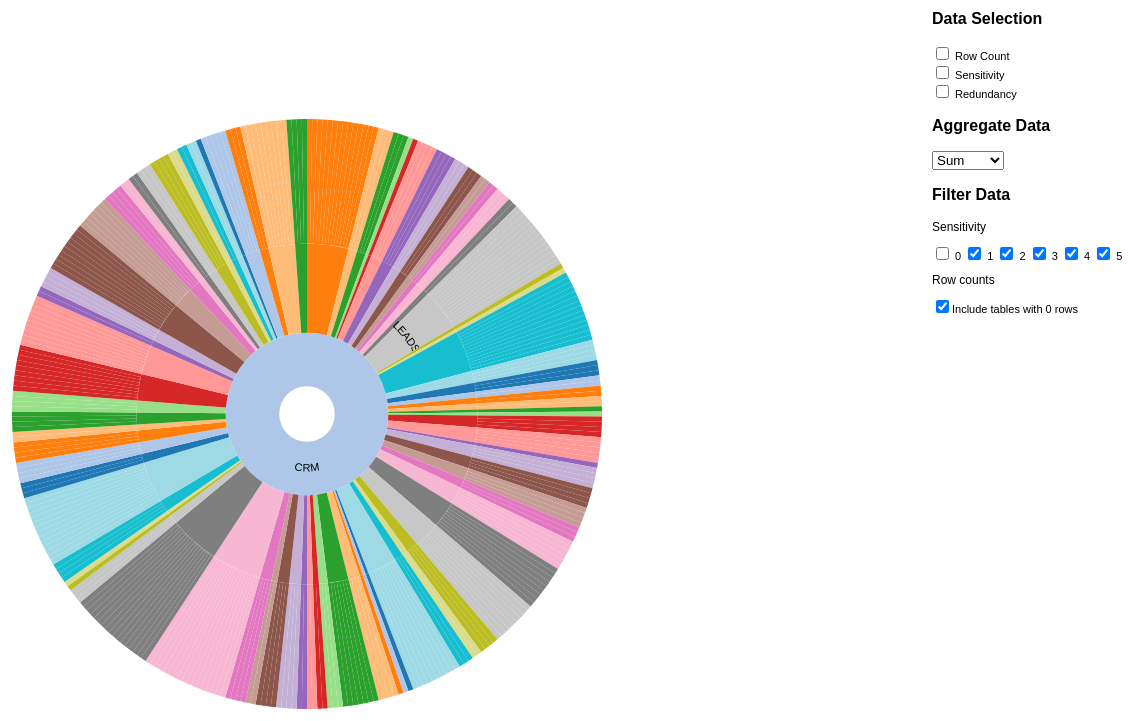
D3 v4 page, settled after 480 driven frames (8 s of simulated time); the page loaded 1 data file(s).


        //define column names;
        let field_redundancy = "RedundancyMultiple";
        let field_rowcnt = "RowCounts";
        let field_sensitivity = "SensitivtyScore";

        let clicked_data = "";
        let data_full, data_filtered;
        var selected_length="", selected_color="";
        $("[name='sensitivity[]']").change(function(d){
            filter_data();       
            let root = createTreeData(data_filtered);
            render_chart(root);              
        });

        $('[name="selection[]"]').change(function(){
            let checked = [];
            if($("input[name='selection[]']:checked").length > 2){
                $('.error-msg').removeClass('hide');
                setTimeout(function() {
                    $('.error-msg').addClass('hide');
                },2000);
                $(this).prop('checked', false);
            }
            $("input[name='selection[]']:checked").each (function ()
            {
                checked.push($(this).val());
            });            

            if(checked.includes('Sensitivity')){
                $("#data-selection-widget select").children('option[value="color"]').hide();
                $("#data-selection-widget select").val('length');
            }else{
                if($(this).attr('id')=="checkbox-redundancy"){
                    if(checked.includes("RowCount")){
                        if($("#select-rowcount").val()=="length"){                            
                            $("#select-redundancy").val("color");
                        }else{
                            $("#select-redundancy").val("length");
                        }
                    }
                }else if($(this).attr('id')=="checkbox-rowcount"){
                    if(checked.includes("Redundancy")){
                        if($("#select-redundancy").val()=="length"){
                            $("#select-rowcount").val("color");
                        }else{
                            $("#select-rowcount").val("length");
                        }
                    }
                }
                $("#data-selection-widget select").children('option').show();
            }

            getSelectionValues();
        });

        $("#select-rowcount").change(function(d){
            if($(this).val()=="color"){
                $("#select-redundancy").val("length");
            }else{
                $("#select-redundancy").val("color");
            }
            getSelectionValues();
        });

        $("#select-redundancy").change(function(d){
            if($(this).val()=="color"){
                $("#select-rowcount").val("length");
            }else{
                $("#select-rowcount").val("color");
            }
            getSelectionValues();
        });

        $("[name='include-zero-rowcount']").change(function(d){
            filter_data();
            let root = createTreeData(data_filtered);
            render_chart(root);
        });

        $("#aggregate-select").change(function(){
            filter_data();
            let root = createTreeData(data_filtered);
            render_chart(root);
        });

        $("#checkbox-redundancy").change(function(){
            if($(this).prop('checked')==true){
                $("#select-redundancy").removeClass('hide');
            }else{
                $("#select-redundancy").addClass('hide');
            }
        });

        $("#checkbox-rowcount").change(function(){
            if($(this).prop('checked')==true){
                $("#select-rowcount").removeClass('hide');
            }else{
                $("#select-rowcount").addClass('hide');
            }
        });

        // const width = window.innerWidth,
        //     height = window.innerHeight,
        let b = {
            w: 250, h: 30, s: 3, t: 10
        };

        let width = 750;
        let height = 600,
            maxRadius = (Math.min(width, height) / 2) - 5;

        const formatNumber = d3.format(',d');

        const sensitivity0color = "#e5e5e5";

        initializeBreadcrumbTrail();
        const x = d3.scaleLinear()
            .range([0, 2 * Math.PI])
            .clamp(true);

        const y = d3.scalePow().exponent(2)
            .range([10, maxRadius]);
        
        const yRowCounts = d3.scaleLinear().range([0,120]);
        const yRedundancy = d3.scaleLinear().range([0,120]);

        const color = d3.scaleOrdinal(d3.schemeCategory20);
        var xScale = d3.scaleLinear().domain([0, 100]).range([0, 500])

        var colorScale = d3.scaleLinear().range(["#F49CAC","#E66C82","#C6435A","#AA243C","#860C21"]);    

        const partition = d3.partition();

        const arc = d3.arc()
            .startAngle(d => x(d.x0))
            .endAngle(d => x(d.x1))
            .innerRadius(d => Math.max(0, y(d.y0)))
            .outerRadius(d => Math.max(0, y(d.y1)));

        const outArcByRowCount = d3.arc()
            .startAngle(d => x(d.x0))
            .endAngle(d => x(d.x1))
            .innerRadius(function(d){                
                return Math.max(0, y(d.y0));
            })            
            .outerRadius(function(d){                                 
                return Math.max(0, y(d.y0)) + yRowCounts(parseInt(d.data[field_rowcnt]));
            });

        const outArcByRedundancy = d3.arc()
            .startAngle(d => x(d.x0))
            .endAngle(d => x(d.x1))
            .innerRadius(d => Math.max(0, y(d.y0)))
            .outerRadius(function(d){
                return Math.max(0, y(d.y0)) + yRedundancy(parseFloat(d.data[field_redundancy]))
            });

        const middleArcLine = d => {
            const halfPi = Math.PI/2;
            const angles = [x(d.x0) - halfPi, x(d.x1) - halfPi];
            const r = Math.max(0, (y(d.y0) + y(d.y1)) / 2);

            const middleAngle = (angles[1] + angles[0]) / 2;
            const invertDirection = middleAngle > 0 && middleAngle < Math.PI; // On lower quadrants write text ccw
            if (invertDirection) { angles.reverse(); }

            const path = d3.path();
            path.arc(0, 0, r, angles[0], angles[1], invertDirection);
            return path.toString();
        };

        const textFits = d => {
            const CHAR_SPACE = 6;

            const deltaAngle = x(d.x1) - x(d.x0);
            const r = Math.max(0, (y(d.y0) + y(d.y1)) / 2);
            const perimeter = r * deltaAngle;

            return d.data.name.length * CHAR_SPACE < perimeter;
        };

        let svg;        
 
        let root = get_data();
        function get_data(){
            d3.csv('DataInventoryReport.csv', function(data){                  
                data_full = data;
                data_filtered = data;
                let treeKeys = ['DataStoreName','TableName', 'DataElementName'];
                let treeArrayData = [];

                filter_data();
                let root = createTreeData(data_filtered);            
                render_chart(root);                
            });
        }        
                
        function focusOn(d = { x0: 0, x1: 1, y0: 0, y1: 1 }) {            
            d3.select("#container").on("mouseleave", null);
            // Reset to top-level if no data point specified                        

            const transition = svg.transition()
                .duration(1000)
                .tween('scale', () => {                    
                    const xd = d3.interpolate(x.domain(), [d.x0, d.x1]),
                        yd = d3.interpolate(y.domain(), [d.y0, 1]);                        
                    return t => { x.domain(xd(t)); y.domain(yd(t)); };
                });
            
            yRowCounts.domain([0,d3.max(d.descendants().filter(function(d){return d.height == 0}).map(function(j){return j.data[field_rowcnt]}))]);
            yRedundancy.domain([0, d3.max(d.descendants().filter(function(d){return d.height == 0}).map(function(j){return j.data[field_redundancy]}))]);  

            transition.selectAll('path.main-arc')
                .attrTween('d', function(d){
                    return function(){                         
                        if(d.children == undefined){
                            if(selected_length == field_rowcnt){                                          
                                return outArcByRowCount(d);
                            }else if(selected_length == field_redundancy){
                                return outArcByRedundancy(d);
                            }else{
                                return arc(d);
                            }
                        }else{
                            return arc(d);
                        }                          
                    } 
                }).on('end', function(d){                    
                    d3.select("#container").on("mouseleave", mouseleave);          
                });
                                            
            transition.selectAll('path.hidden-arc')
                .attrTween('d', d => () => middleArcLine(d));

            transition.selectAll('text')
                .attrTween('display', d => () => textFits(d) ? null : 'none');

            moveStackToFront(d);
            
            //            
            function moveStackToFront(elD) {                
                svg.selectAll('.slice').filter(d => d === elD)
                    .each(function(d) {
                        this.parentNode.appendChild(this);
                        if (d.parent) { moveStackToFront(d.parent); }
                    })
            }            
        }

        //breadcrumb
        function initializeBreadcrumbTrail() {
            // Add the svg area.
            var trail = d3.select("#sequence").append("svg:svg")
                .attr("width", 1300)
                .attr("height", 50)
                .attr("id", "trail");
            // Add the label at the end, for the percentage.
            trail.append("svg:text")
                .attr("id", "endlabel")
                .style("fill", "#000");
        }
        
        function breadcrumbPoints(d, i) {
            var points = [];
            points.push("0,0");
            points.push(b.w + ",0");
            points.push(b.w + b.t + "," + (b.h / 2));
            points.push(b.w + "," + b.h);
            points.push("0," + b.h);
            if (i > 0) { // Leftmost breadcrumb; don't include 6th vertex.
                points.push(b.t + "," + (b.h / 2));
            }
            return points.join(" ");
        }
        
        function updateBreadcrumbs(nodeArray, percentageString) {
            // Data join; key function combines name and depth (= position in sequence).
            var trail = d3.select("#trail")
                .selectAll("g")
                .data(nodeArray, function(d) { return d.data.name + d.depth; });

            // Remove exiting nodes.
            trail.exit().remove();

            // Add breadcrumb and label for entering nodes.
            var entering = trail.enter().append("svg:g");

            entering.append("svg:polygon")
                .attr("points", breadcrumbPoints)
                .style("fill", function(d) { return color((d.children ? d : d.parent).data.name); });

            entering.append("svg:text")
                .attr("x", (b.w + b.t) / 2)
                .attr("y", b.h / 2)
                .attr("dy", "0.35em")
                .attr("text-anchor", "middle")
                .text(function(d) { return d.data.name; });

            // Merge enter and update selections; set position for all nodes.
            entering.merge(trail).attr("transform", function(d, i) {
            return "translate(" + i * (b.w + b.s) + ", 0)";
            });

            // Now move and update the percentage at the end.
            d3.select("#trail").select("#endlabel")
                .attr("x", (nodeArray.length) * (b.w + b.s) + 10)
                .attr("y", b.h / 2)
                .attr("dy", "0.35em")
                .attr("text-anchor", "start")
                .text(percentageString);

            // Make the breadcrumb trail visible, if it's hidden.
            d3.select("#trail")
                .style("visibility", "");

        }
        function mouseover(d) {                        
            if(d.height !=3){            
                var percentage = (100 * d.value / totalSize).toPrecision(3);            
                var percentageString = "RowCounts:" + d['data'][field_rowcnt] + ' ' + "SensitivtyScore:" +  d['data'][field_sensitivity] + " " + "RedundancyMultiple:" + d['data'][field_redundancy];
                
                d3.select("#percentage")
                    .text(percentageString);
                
                var sequenceArray = d.ancestors().reverse();
                sequenceArray.shift(); // remove root node from the array
                updateBreadcrumbs(sequenceArray, percentageString);

                // Fade all the segments.
                d3.selectAll("path")
                    .style("opacity", 0.3);

                // Then highlight only those that are an ancestor of the current segment.
                svg.selectAll("path")
                    .filter(function(node) {
                            return (sequenceArray.indexOf(node) >= 0);
                            })
                    .style("opacity", 1);

            }
        }

        function mouseleave(d) {            
            // Hide the breadcrumb trail
            d3.select("#trail")
                .style("visibility", "hidden");

            // Deactivate all segments during transition.
            d3.selectAll("path").on("mouseover", null);

            // Transition each segment to full opacity and then reactivate it.
            d3.selectAll("path")
                .transition()
                .duration(500)
                .style("opacity", 1)
                .on("end", function() {
                        d3.select(this).on("mouseover", mouseover);
                    });

            d3.select("#explanation")
                .style("visibility", "hidden");
        }

        function createTreeData(data) {
            let keys = ['DataStoreName','TableName'],
                final = {};
               result = data.reduce((r, o) => {
                    keys
                        .reduce((array, k) => {
                            var temp = array.find(({ name }) => name === o[k]);
                            if (!temp) array.push(temp = { name: o[k], RowCounts: 0,SensitivtyScore:0,RedundancyMultiple:0, children: [] });
                            // temp.rowcount += +o.RowCounts;                            
                            temp[field_rowcnt] = parseInt(o.RowCounts);
                            if($("#aggregate-select").val()=="sum"){                                                                
                                temp[field_sensitivity] += +o[field_sensitivity];
                                temp[field_redundancy] += +o[field_redundancy];
                            }else if($("#aggregate-select").val()=="average"){
                                if(temp.children.length == 0){
                                    temp[field_sensitivity] = 0;
                                    temp[field_redundancy] = 0;
                                }else{
                                    temp[field_sensitivity] = parseFloat(d3.sum(temp.children.map(function(d){return d[field_sensitivity]})) / temp.children.length).toFixed(2);
                                    temp[field_redundancy] = parseFloat(d3.sum(temp.children.map(function(d){return d[field_redundancy]})) / temp.children.length).toFixed(2);
                                }                                
                            }                         
                            temp['size'] = 0;
                            return temp.children;
                        }, r)
                        .push({ name: o.DataElementName, size: +1, RowCounts: +o.RowCounts, SensitivtyScore: +o.SensitivtyScore,RedundancyMultiple: +o.RedundancyMultiple });
                    return r;
                }, []);            

            final = {'name':"ROOT", children:result};

            return final;
        }

        function filter_data(){            
            let checked = []
            $("input[name='sensitivity[]']:checked").each(function ()
            {
                checked.push(parseInt($(this).val()));
            });            
            
            // data_filtered = data_full.filter(function(d){return checked.includes(d[field_sensitivity])});
            data_tmp = data_full.filter(function(d){return checked.includes(parseInt(d[field_sensitivity]))});  

            
            if(!$("[name='include-zero-rowcount']").prop('checked')){
                data_filtered = data_tmp.filter(function(d){return parseInt(d[field_rowcnt])!= 0});
            }else{
                data_filtered = data_tmp;
            }            
            return data_filtered;
        }

        function render_chart(root){                                                                                             
            $("#chart").html("");
            svg = d3.select('#chart').append('svg')
            .attr("width", width)
            .attr("height", height)            
            .append("g")
            .attr("id", "container")
            .attr("transform", "translate(" + width / 2 + "," + height / 2 + ")")
            .on('click', () => focusOn()); // Reset zoom on canvas click   

            
            root = d3.hierarchy(root);                    
            root.sum(d => d['size']);            

            if(clicked_data == ""){
                yRowCounts.domain([0, d3.max(root.descendants().filter(function(d){return d.height == 0}).map(function(d){return d.data[field_rowcnt]}))]);
                yRedundancy.domain([0, d3.max(root.descendants().filter(function(d){return d.height == 0}).map(function(d){return d.data[field_redundancy]}))]);            
            }else{
                yRowCounts.domain([0, d3.max(clicked_data.descendants().filter(function(d){return d.height == 0}).map(function(d){return d.data[field_rowcnt]}))]);
                yRedundancy.domain([0, d3.max(clicked_data.descendants().filter(function(d){return d.height == 0}).map(function(d){return d.data[field_redundancy]}))]);            
            }            

            console.log(yRedundancy.domain());
            if(selected_color == field_rowcnt){
                colorScale.domain(d3.extent(root.descendants().map(function(d){return d.data[field_rowcnt]})));
            }else if(selected_color == field_sensitivity){
                colorScale.domain(d3.extent(root.descendants().map(function(d){return d.data[field_sensitivity]})));
            }else if(selected_color == field_redundancy){
                colorScale.domain(d3.extent(root.descendants().map(function(d){return d.data[field_redundancy]})));
            }
            
            const slice = svg.selectAll('g.slice')
                .data(partition(root).descendants());

            slice.exit().remove();

            const newSlice = slice.enter()
                .append('g')
                .attr('class', d=>{
                    if(d.height == 3) return "slice root";
                    if(d.children==undefined) return 'slice leaves'; return 'slice';
                })
                .on('click', d => {       
                    d3.event.stopPropagation();
                    clicked_data = d;                    
                    focusOn(d);                    
                }).on('mouseover', mouseover);

            newSlice.append('title')
                .text(d => d.data.name + '\n' + formatNumber(d.value));

            newSlice.append('path')
                .attr('class', 'main-arc')
                .style('fill', function(d){
                    if(selected_color == ""){
                        return color((d.children ? d : d.parent).data.name)
                    }else if(selected_color == field_sensitivity){   
                        if(d.data[field_sensitivity]==0){
                            return sensitivity0color;
                        }                        
                        return colorScale(d.data[field_sensitivity]);                        
                    }else if(selected_color == field_rowcnt){
                        return colorScale(d.data[field_rowcnt]);
                    }else if(selected_color == field_redundancy){
                        return colorScale(d.data[field_redundancy]);
                    }
                })
                .attr('d', function(d){                    
                    if(d.children == undefined){
                        if(selected_length == field_rowcnt){                            
                            return outArcByRowCount(d);
                        }else if(selected_length == field_redundancy){
                            return outArcByRedundancy(d);
                        }else{
                            return arc(d);
                        }
                    }else{
                        return arc(d);
                    }                    
                });

            newSlice.append('path')
                .attr('class', 'hidden-arc')
                .attr('id', (_, i) => `hiddenArc${i}`)
                .attr('d', middleArcLine);

            const text = newSlice.append('text')
                .attr('display', d => textFits(d) ? null : 'none');

            // Add white contour
            text.append('textPath')
                .attr('startOffset','50%')
                .attr('xlink:href', (_, i) => `#hiddenArc${i}` )
                .text(d => d.data.name)
                .style('fill', 'none');

            text.append('textPath')
                .attr('startOffset','50%')
                .attr('xlink:href', (_, i) => `#hiddenArc${i}` )
                .text(d => d.data.name);

            d3.select("#container").on("mouseleave", mouseleave);
            
            totalSize = root.value;
        }

        function getSelectionValues(){
            selected_color = "", selected_length = "";
            let checked = [];
            $("input[name='selection[]']:checked").each(function(){
                checked.push($(this).val());
            }); 

            if(checked.includes("Sensitivity")){
                selected_color = "SensitivtyScore";
                if(checked.includes("RowCount")){
                    selected_length = field_rowcnt;
                }else if(checked.includes("Redundancy")){
                    selected_length = field_redundancy;
                }
            }else{
                if(checked.includes("RowCount")){
                    if($("#select-rowcount").val() == "length"){
                        selected_length = field_rowcnt;
                    }else if($("#select-rowcount").val() == "color"){
                        selected_color = field_rowcnt;
                    }
                }
                if(checked.includes("Redundancy")){
                    if($("#select-redundancy").val() == "length"){
                        selected_length = field_redundancy;
                    }else if($("#select-redundancy").val() == "color"){
                        selected_color = field_redundancy;
                    }
                }
            }                        
            let root = createTreeData(data_filtered);
            render_chart(root);            
        }      
    

### data: DataInventoryReport.csv
DataStoreId, DataStoreName, TableId, TableName, DataElementId, DataElementName, SensitivtyScore, RedundancyMultiple, Masked, RowCounts, DataType, LastRedundancyScan, LastSensitivityScan, IsActive
3, CRM, 2944, ACCOUNTS, 39329, ID, 0, 0, False, 50, Guid, , , True
3, CRM, 2944, ACCOUNTS, 42571, PICTURE, 0, 0, False, 50, String, , , True
3, CRM, 2944, ACCOUNTS, 42590, TEAM_SET_ID, 0, 0, False, 50, Guid, , , True
3, CRM, 2944, ACCOUNTS, 42591, CAMPAIGN_ID, 0, 0, False, 50, Guid, , , True
3, CRM, 2944, ACCOUNTS, 42592, SHIPPING_ADDRESS_COUNTRY, 1, 3, False, 50, String, 08/23/2019 16:02:50, 08/23/2019 15:47:46, True
3, CRM, 2944, ACCOUNTS, 42593, PHONE_FAX, 0, 0, False, 50, String, , , True
3, CRM, 2944, ACCOUNTS, 42594, ANNUAL_REVENUE, 0, 0, False, 50, String, , , True
3, CRM, 2944, ACCOUNTS, 42595, INDUSTRY, 1, 4, False, 50, String, 08/23/2019 16:02:54, 08/23/2019 15:47:47, True
3, CRM, 2944, ACCOUNTS, 42596, PARENT_ID, 0, 0, False, 50, Guid, , , True
3, CRM, 2944, ACCOUNTS, 42597, ACCOUNT_TYPE, 1, 8, False, 50, String, 08/23/2019 16:02:54, 08/23/2019 15:47:47, True
3, CRM, 2944, ACCOUNTS, 42598, NAME, 1, 0, False, 50, String, 08/23/2019 16:02:56, 08/23/2019 15:47:47, True
3, CRM, 2944, ACCOUNTS, 42599, ACCOUNT_NUMBER, 3, 6, False, 50, String, 08/23/2019 16:02:56, 08/23/2019 15:47:47, True
3, CRM, 2944, ACCOUNTS, 42600, TEAM_ID, 0, 0, False, 50, Guid, , , True
3, CRM, 2944, ACCOUNTS, 42601, ASSIGNED_USER_ID, 0, 0, False, 50, Guid, , , True
3, CRM, 2944, ACCOUNTS, 42602, DATE_MODIFIED_UTC, 0, 0, False, 50, DateTime, , , True
3, CRM, 2944, ACCOUNTS, 42603, DATE_MODIFIED, 0, 0, False, 50, DateTime, , , True
3, CRM, 2944, ACCOUNTS, 42604, MODIFIED_USER_ID, 0, 0, False, 50, Guid, , , True
3, CRM, 2944, ACCOUNTS, 42605, DATE_ENTERED, 0, 0, False, 50, DateTime, , , True
3, CRM, 2944, ACCOUNTS, 42606, CREATED_BY, 0, 0, False, 50, Guid, , , True
3, CRM, 2944, ACCOUNTS, 42607, DELETED, 0, 0, False, 50, Boolean, , , True
3, CRM, 2944, ACCOUNTS, 42608, BILLING_ADDRESS_STREET, 0, 5, False, 50, String, 08/23/2019 16:02:56, 08/23/2019 15:47:47, True
3, CRM, 2944, ACCOUNTS, 42609, BILLING_ADDRESS_CITY, 2, 4, False, 50, String, 08/23/2019 16:02:56, 08/23/2019 15:47:47, True
3, CRM, 2944, ACCOUNTS, 42610, BILLING_ADDRESS_STATE, 2, 10, False, 50, String, 08/23/2019 16:02:56, 08/23/2019 15:47:48, True
3, CRM, 2944, ACCOUNTS, 42611, BILLING_ADDRESS_POSTALCODE, 3, 3, False, 50, String, 08/23/2019 16:02:57, 08/23/2019 15:47:48, True
3, CRM, 2944, ACCOUNTS, 42612, SHIPPING_ADDRESS_POSTALCODE, 3, 3, False, 50, String, 08/23/2019 16:03:01, 08/23/2019 15:47:48, True
3, CRM, 2944, ACCOUNTS, 42613, SHIPPING_ADDRESS_STATE, 2, 10, False, 50, String, 08/23/2019 16:03:01, 08/23/2019 15:47:48, True
3, CRM, 2944, ACCOUNTS, 42614, SHIPPING_ADDRESS_CITY, 2, 4, False, 50, String, 08/23/2019 16:03:02, 08/23/2019 15:47:48, True
3, CRM, 2944, ACCOUNTS, 42615, SHIPPING_ADDRESS_STREET, 0, 5, False, 50, String, 08/23/2019 16:03:03, 08/23/2019 15:47:48, True
3, CRM, 2944, ACCOUNTS, 42616, TICKER_SYMBOL, 0, 0, False, 50, String, , , True
3, CRM, 2944, ACCOUNTS, 42617, SIC_CODE, 0, 0, False, 50, String, , , True
3, CRM, 2944, ACCOUNTS, 42618, EMPLOYEES, 0, 0, False, 50, String, , , True
3, CRM, 2944, ACCOUNTS, 42620, OWNERSHIP, 0, 0, False, 50, String, , , True
3, CRM, 2944, ACCOUNTS, 42621, EMAIL2, 0, 0, False, 50, String, , , True
3, CRM, 2944, ACCOUNTS, 42622, EMAIL1, 3, 2, False, 50, String, 08/23/2019 16:03:03, 08/23/2019 15:47:49, True
3, CRM, 2944, ACCOUNTS, 42623, PHONE_ALTERNATE, 0, 0, False, 50, String, , , True
3, CRM, 2944, ACCOUNTS, 42624, PHONE_OFFICE, 3, 2, False, 50, String, 08/23/2019 16:03:03, 08/23/2019 15:47:49, True
3, CRM, 2944, ACCOUNTS, 42625, RATING, 0, 0, False, 50, String, , , True
3, CRM, 2944, ACCOUNTS, 42626, DESCRIPTION, 0, 0, False, 50, String, , , True
3, CRM, 2944, ACCOUNTS, 42627, BILLING_ADDRESS_COUNTRY, 1, 3, False, 50, String, 08/23/2019 16:03:03, 08/23/2019 15:47:50, True
3, CRM, 2944, ACCOUNTS, 42628, WEBSITE, 0, 1, False, 50, String, 08/23/2019 16:03:03, 08/23/2019 15:47:50, True
3, CRM, 2945, OUTBOUND_SMS_AUDIT, 39444, CREATED_BY, 0, 0, False, 0, Guid, , , True
3, CRM, 2945, OUTBOUND_SMS_AUDIT, 39445, DELETED, 0, 0, False, 0, Boolean, , , True
3, CRM, 2945, OUTBOUND_SMS_AUDIT, 39446, ID, 0, 0, False, 0, Guid, , , True
3, CRM, 2945, OUTBOUND_SMS_AUDIT, 39447, AUDIT_TOKEN, 0, 0, False, 0, String, , , True
3, CRM, 2945, OUTBOUND_SMS_AUDIT, 39448, AUDIT_COLUMNS, 0, 0, False, 0, ByteArray, , , True
3, CRM, 2945, OUTBOUND_SMS_AUDIT, 39449, AUDIT_VERSION, 0, 0, False, 0, ByteArray, , , True
3, CRM, 2945, OUTBOUND_SMS_AUDIT, 39450, AUDIT_DATE, 0, 0, False, 0, DateTime, , , True
3, CRM, 2945, OUTBOUND_SMS_AUDIT, 39451, AUDIT_ACTION, 0, 0, False, 0, Int, , , True
3, CRM, 2945, OUTBOUND_SMS_AUDIT, 39452, AUDIT_ID, 0, 0, False, 0, Guid, , , True
3, CRM, 2945, OUTBOUND_SMS_AUDIT, 39459, DATE_ENTERED, 0, 0, False, 0, DateTime, , , True
3, CRM, 2945, OUTBOUND_SMS_AUDIT, 39460, MODIFIED_USER_ID, 0, 0, False, 0, Guid, , , True
3, CRM, 2945, OUTBOUND_SMS_AUDIT, 39461, DATE_MODIFIED, 0, 0, False, 0, DateTime, , , True
3, CRM, 2945, OUTBOUND_SMS_AUDIT, 39462, DATE_MODIFIED_UTC, 0, 0, False, 0, DateTime, , , True
3, CRM, 2945, OUTBOUND_SMS_AUDIT, 39476, FROM_NUMBER, 0, 0, False, 0, String, , , True
3, CRM, 2945, OUTBOUND_SMS_AUDIT, 39477, USER_ID, 0, 0, False, 0, Guid, , , True
3, CRM, 2945, OUTBOUND_SMS_AUDIT, 39478, NAME, 0, 0, False, 0, String, , , True
3, CRM, 2946, OUTBOUND_SMS, 39365, ID, 0, 0, False, 0, Guid, , , True
3, CRM, 2946, OUTBOUND_SMS, 39403, DELETED, 0, 0, False, 0, Boolean, , , True
3, CRM, 2946, OUTBOUND_SMS, 39404, CREATED_BY, 0, 0, False, 0, Guid, , , True
3, CRM, 2946, OUTBOUND_SMS, 39405, DATE_ENTERED, 0, 0, False, 0, DateTime, , , True
... 4,856 more rows